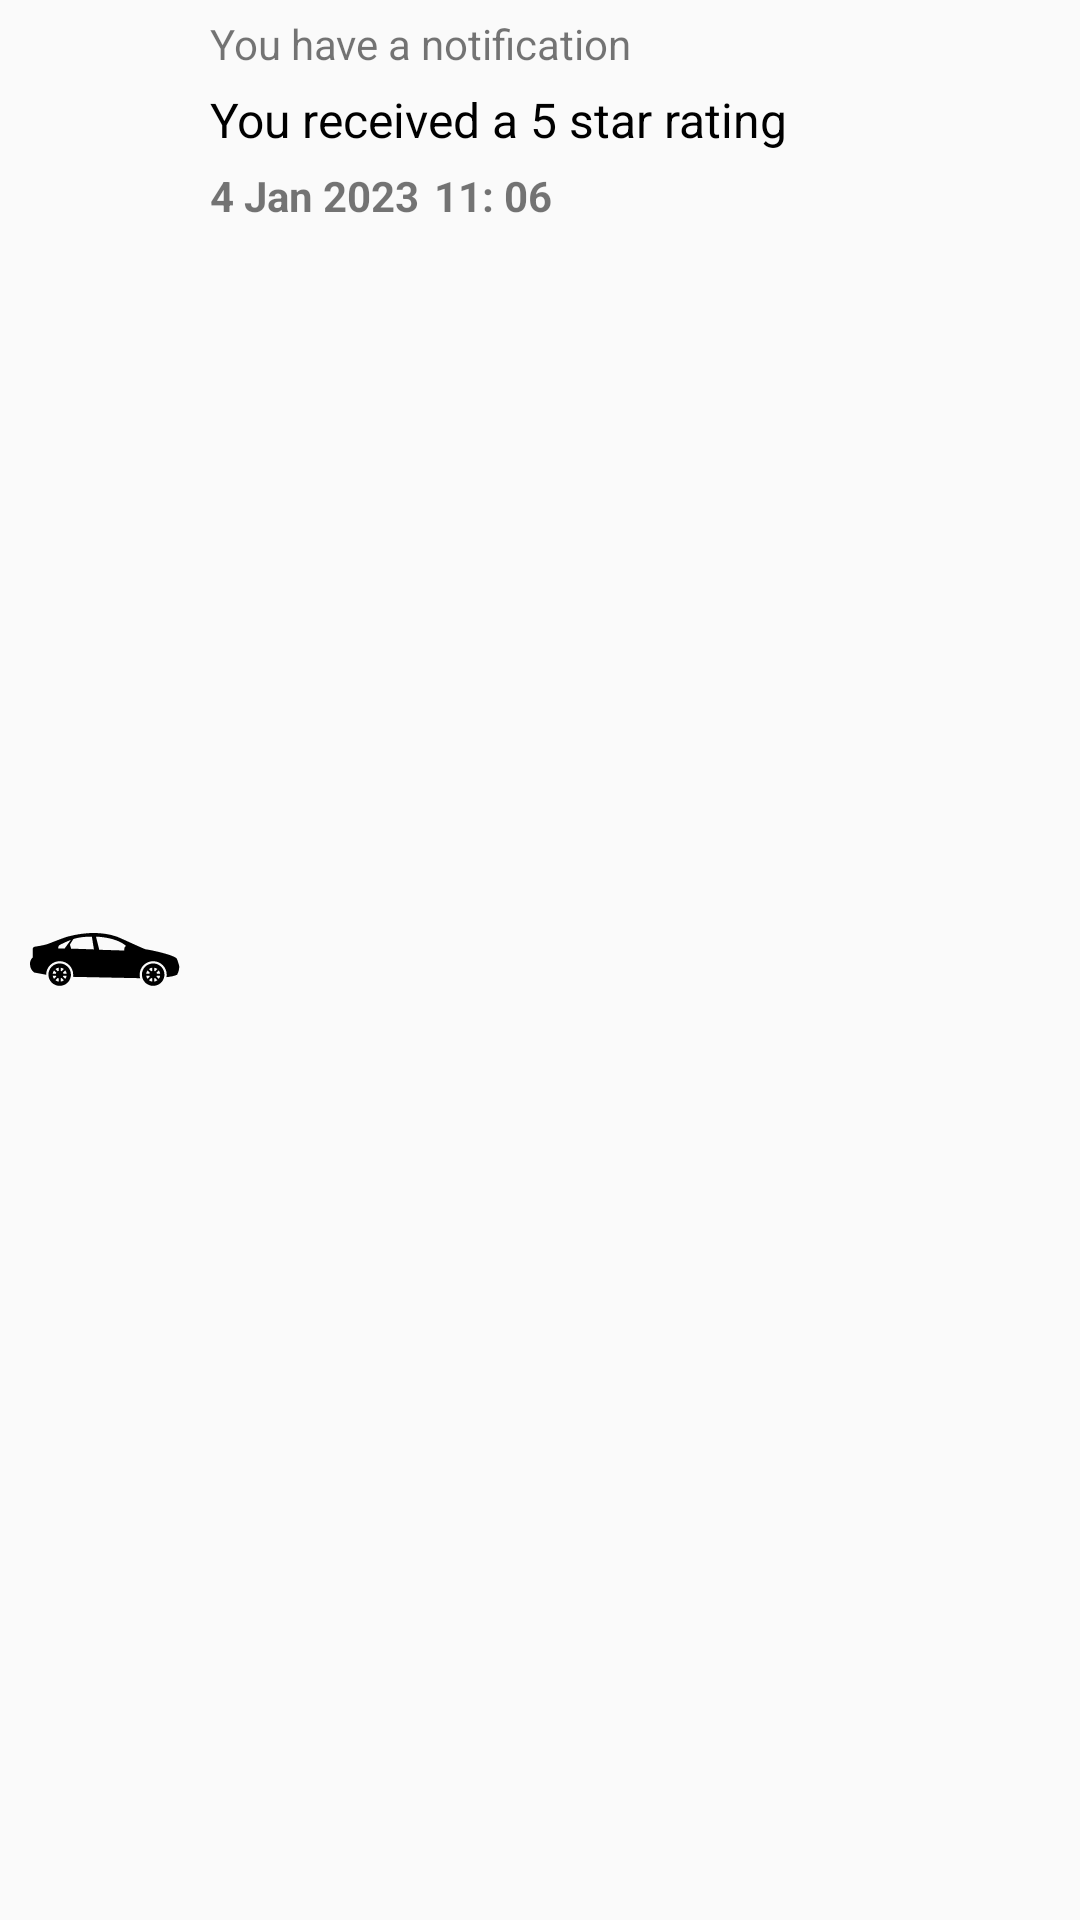

Write the Android layout XML for this screen, with the resource values it uses.
<!-- AndroidManifest.xml: application theme Theme.FyrFlyUser -->
<!-- res/layout/push_notifications.xml -->
<?xml version="1.0" encoding="utf-8"?>
<RelativeLayout android:layout_width="match_parent"
    android:layout_height="80dp"
    android:background="@drawable/bg_box"
    android:backgroundTint="#D9D9D9"
    android:layout_marginVertical="10dp"
    android:layout_marginHorizontal="10dp"
    xmlns:android="http://schemas.android.com/apk/res/android">
    <RelativeLayout
        android:layout_width="match_parent"
        android:layout_height="match_parent">

        <ImageView
            android:id="@+id/car5"
            android:layout_width="50dp"
            android:layout_height="30dp"
            android:layout_centerVertical="true"
            android:layout_marginStart="10dp"
            android:src="@drawable/xuv" />
        <RelativeLayout
            android:layout_width="match_parent"
            android:layout_height="match_parent"
            android:layout_toRightOf="@id/car5"
            android:layout_marginHorizontal="10dp"
            android:layout_marginVertical="5dp">
            <TextView
                android:id="@+id/debit"
                android:layout_width="wrap_content"
                android:layout_height="wrap_content"
                android:text="You have a notification"
                android:textSize="14sp" />


            <TextView
                android:id="@+id/transaction"
                android:layout_width="wrap_content"
                android:layout_height="wrap_content"
                android:text="You received a 5 star rating"
                android:layout_below="@+id/debit"
                android:layout_marginVertical="5dp"
                android:textColor="@color/black"
                android:textSize="16sp" />


            <TextView
                android:id="@+id/date"
                android:layout_width="wrap_content"
                android:layout_height="wrap_content"
                android:text="4 Jan 2023"
                android:layout_below="@+id/transaction"
                android:drawableStart="@drawable/miniclock"
                android:textStyle="bold"
                android:drawablePadding="5dp"
                android:textSize="14sp" />
            <TextView
                android:id="@+id/dates"
                android:layout_width="wrap_content"
                android:layout_height="wrap_content"
                android:text="11: 06"
                android:layout_below="@+id/transaction"
                android:layout_toRightOf="@id/date"
                android:layout_marginStart="5dp"
                android:textStyle="bold"
                android:textSize="14sp" />



        </RelativeLayout>


    </RelativeLayout>
</RelativeLayout>
<!-- resources referenced by this layout -->
<resources>
  <color name="black">#FF000000</color>
  <!-- drawable xuv: vector/xml drawable (drawable, 4031 chars, omitted) -->
  <style name="Theme.FyrFlyUser" parent="Theme.MaterialComponents.DayNight.NoActionBar.Bridge">
  
          
          <item name="colorPrimary">@color/purple_500</item>
          <item name="colorPrimaryVariant">@color/purple_700</item>
          <item name="colorOnPrimary">@color/white</item>
          
          <item name="colorSecondary">@color/teal_200</item>
          <item name="colorSecondaryVariant">@color/teal_700</item>
          <item name="colorOnSecondary">@color/black</item>
          
          <item name="android:statusBarColor">@color/app_color</item>
          <item name="bottomSheetDialogTheme">@style/CustomBottomSheetDialog</item>
          <item name="android:windowDisablePreview">true</item>
          <item name="android:windowIsTranslucent">true</item>
  
          
      </style>
  <color name="purple_500">#FF6200EE</color>
  <color name="purple_700">#FF3700B3</color>
  <color name="white">#FFFFFFFF</color>
  <color name="teal_200">#FF03DAC5</color>
  <color name="teal_700">#FF018786</color>
  <color name="app_color">#2A383B</color>
  <style name="CustomBottomSheetDialog" parent="@style/ThemeOverlay.MaterialComponents.BottomSheetDialog">
          <item name="bottomSheetStyle">@style/CustomBottomSheet</item>
      </style>
  <style name="CustomBottomSheet" parent="Widget.MaterialComponents.BottomSheet">
          <item name="shapeAppearanceOverlay">@style/CustomShapeAppearanceBottomSheetDialog</item>
      </style>
  <style name="CustomShapeAppearanceBottomSheetDialog" parent="">
          <item name="cornerFamily">rounded</item>
          <item name="cornerSizeTopRight">25dp</item>
          <item name="cornerSizeTopLeft">25dp</item>
          <item name="cornerSizeBottomRight">0dp</item>
          <item name="cornerSizeBottomLeft">0dp</item>
          <item name="backgroundColor">@color/app_color</item>
          <item name="backgroundTint">@color/app_color</item>
          <item name="backgroundTintMode">@color/app_color</item>
  
      </style>
</resources>
